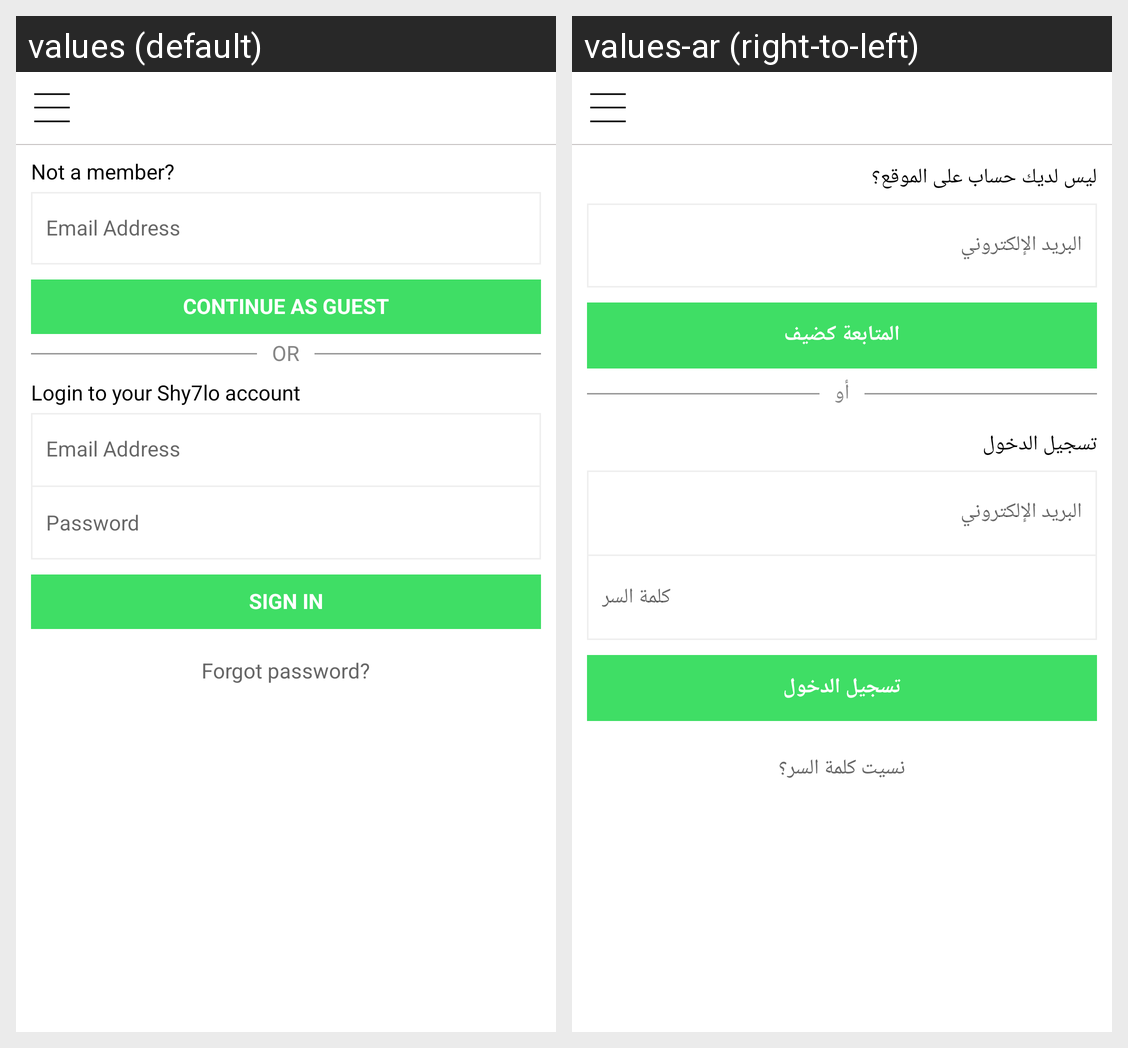

This grid shows one Android layout under two languages. Give, for every string resource on the screen, its name, the default text and each shown locale's text.
Android screen res/layout/fragment_login.xml rendered under 2 locales, left to right: values (default), values-ar (right-to-left). Device: Nexus 5 (rendered at 1080×1920; each locale shown at half size, 540×960, under a caption strip naming it); theme AppTheme.NoActionBar.
Strings drawn on this screen, with the default value and each locale's value (text and hints the layout hard-codes, and strings that could not be matched under every locale, appear in the picture but are not listed):

not_member
  values: Not a member?
  values-ar: ليس لديك حساب على الموقع؟

emaild_address
  values: Email Address
  values-ar: البريد الإلكتروني

continue_guest
  values: Continue as guest
  values-ar: المتابعة كضيف

or
  values: OR
  values-ar: أو

login_shy7lo_account
  values: Login to your Shy7lo account
  values-ar: تسجيل الدخول

password
  values: Password
  values-ar: كلمة السر

signin
  values: Sign In
  values-ar: تسجيل الدخول

forgot_password
  values: Forgot password?
  values-ar: نسيت كلمة السر؟
